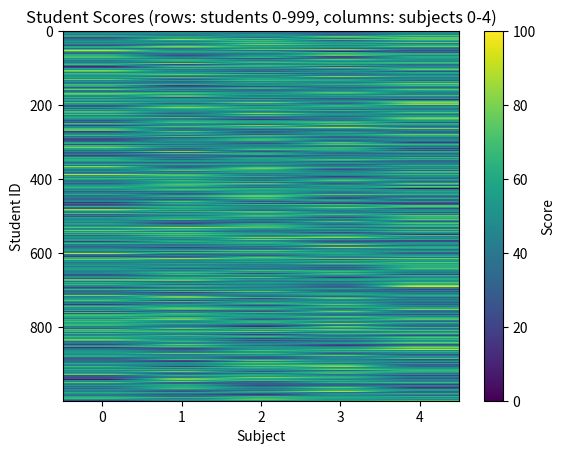
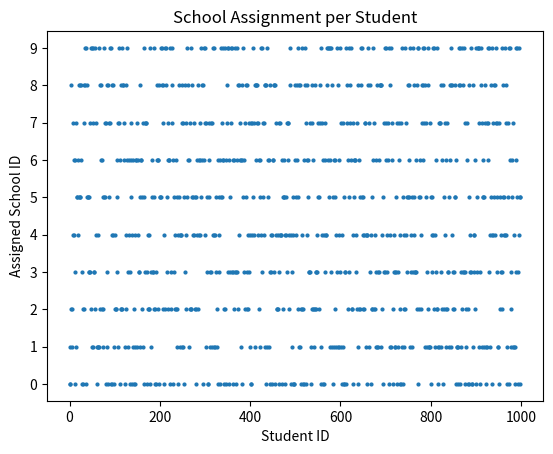

Here is the Python script that generated these plots, in order:
import numpy as np
import matplotlib.pyplot as plt

# ----------------- Parameters (aligned with the C++ version) ------------------
M = 10
N = 1000
SUBJECTS = 5
CAPACITY = N // M

# ----------------- 1. Generate student data -----------------------------------
rng = np.random.default_rng()
students_scores = rng.integers(0, 101, size=(N, SUBJECTS))  # 0‥100
students_gender = rng.integers(0, 2, size=N)                # 0 = male, 1 = female
student_ids = np.arange(N)

# ----------------- 2. School “emphasize” pairs --------------------------------
EMP = np.array([
    [0, 1],  # school 0 emphasises subjects 0 and 1
    [1, 2],  # school 1
    [2, 3],
    [3, 4],
    [4, 0],
    [0, 2],
    [1, 3],
    [2, 4],
    [3, 0],
    [4, 1]
])

# ----------------- 3. Build node rankings -------------------------------------
# For each school we create CAPACITY nodes.
# First 20% nodes → weight on emp[0]
# Next 20% nodes → weight on emp[1]
# Remaining 60%  → uniform weighting
nodes_weights = []
for sch in range(M):
    sub1, sub2 = EMP[sch]
    A = CAPACITY * 20 // 100
    B = CAPACITY * 20 // 100
    for _ in range(A):
        w = np.ones(SUBJECTS, dtype=int)
        w[sub1] = 2
        nodes_weights.append(w)
    for _ in range(B):
        w = np.ones(SUBJECTS, dtype=int)
        w[sub2] = 2
        nodes_weights.append(w)
    for _ in range(CAPACITY - A - B):
        w = np.ones(SUBJECTS, dtype=int)
        nodes_weights.append(w)
nodes_weights = np.stack(nodes_weights)        # shape (N, SUBJECTS)

# ----------------- 4. Pre-compute each node’s ranking order & inverse rank ----
# score_matrix[node, student] = weighted sum
score_matrix = nodes_weights @ students_scores.T  # (N, N)

# Rankings: argsort descending
rankings = np.argsort(-score_matrix, axis=1)      # (N, N) each row is best→worst
# inverse rank: for Gale–Shapley preference comparisons
inv_rank = np.empty_like(rankings)
row_indices = np.repeat(np.arange(N)[:, None], N, axis=1)
inv_rank[row_indices, rankings] = np.arange(N)

# ----------------- 5. Build student preference list over nodes ---------------
# Each student orders schools by:
#   (matchCnt of top2 subjects in EMP) then (fit score)
student_prefs = np.empty((N, N), dtype=int)

top2 = np.argsort(-students_scores, axis=1)[:, :2]           # (N,2)

# compute matchCnt for each student/school
match_matrix = np.zeros((N, M), dtype=int)
fit_score_matrix = np.zeros((N, M), dtype=int)

for sch in range(M):
    sub1, sub2 = EMP[sch]
    # matches with top2
    match_matrix[:, sch] = ((top2 == sub1) | (top2 == sub2)).sum(axis=1)
    # fit score: weight=2 on emphasised subjects
    w = np.ones(SUBJECTS, dtype=int)
    w[sub1] = 2
    w[sub2] = 2
    fit_score_matrix[:, sch] = students_scores @ w

# sort schools for each student
for s in range(N):
    order = np.lexsort((-fit_score_matrix[s], -match_matrix[s]))
    # order is ascending by key → reverse
    order = order[::-1]
    # expand to nodes: for each school append its CAPACITY nodes in order
    idx = 0
    for sch in order:
        for seat in range(CAPACITY):
            student_prefs[s, idx] = sch * CAPACITY + seat
            idx += 1

# ----------------- 6. Gale-Shapley (students propose) -------------------------
free_students = list(range(N))
next_ptr = np.zeros(N, dtype=int)
match_to_node = -np.ones(N, dtype=int)   # student → node
match_to_student = -np.ones(N, dtype=int)  # node → student

while free_students:
    s = free_students.pop(0)
    node = student_prefs[s, next_ptr[s]]
    next_ptr[s] += 1

    current = match_to_student[node]
    if current == -1:
        match_to_node[s] = node
        match_to_student[node] = s
    else:
        # compare ranks: smaller = preferred
        if inv_rank[node, s] < inv_rank[node, current]:
            match_to_node[s] = node
            match_to_node[current] = -1
            match_to_student[node] = s
            free_students.append(current)
        else:
            free_students.append(s)

# Extract school assignments
assigned_school = match_to_node // CAPACITY       # (N,)

# ----------------- 7. Plot 1: Scores heat-map ---------------------------------
plt.figure()
plt.imshow(students_scores, aspect='auto')
plt.colorbar(label='Score')
plt.title('Student Scores (rows: students 0-999, columns: subjects 0-4)')
plt.xlabel('Subject')
plt.ylabel('Student ID')
plt.show()

# ----------------- 8. Plot 2: Assignment scatter -----------------------------
plt.figure()
plt.scatter(np.arange(N), assigned_school, s=4)
plt.title('School Assignment per Student')
plt.xlabel('Student ID')
plt.ylabel('Assigned School ID')
plt.yticks(range(M))
plt.show()
